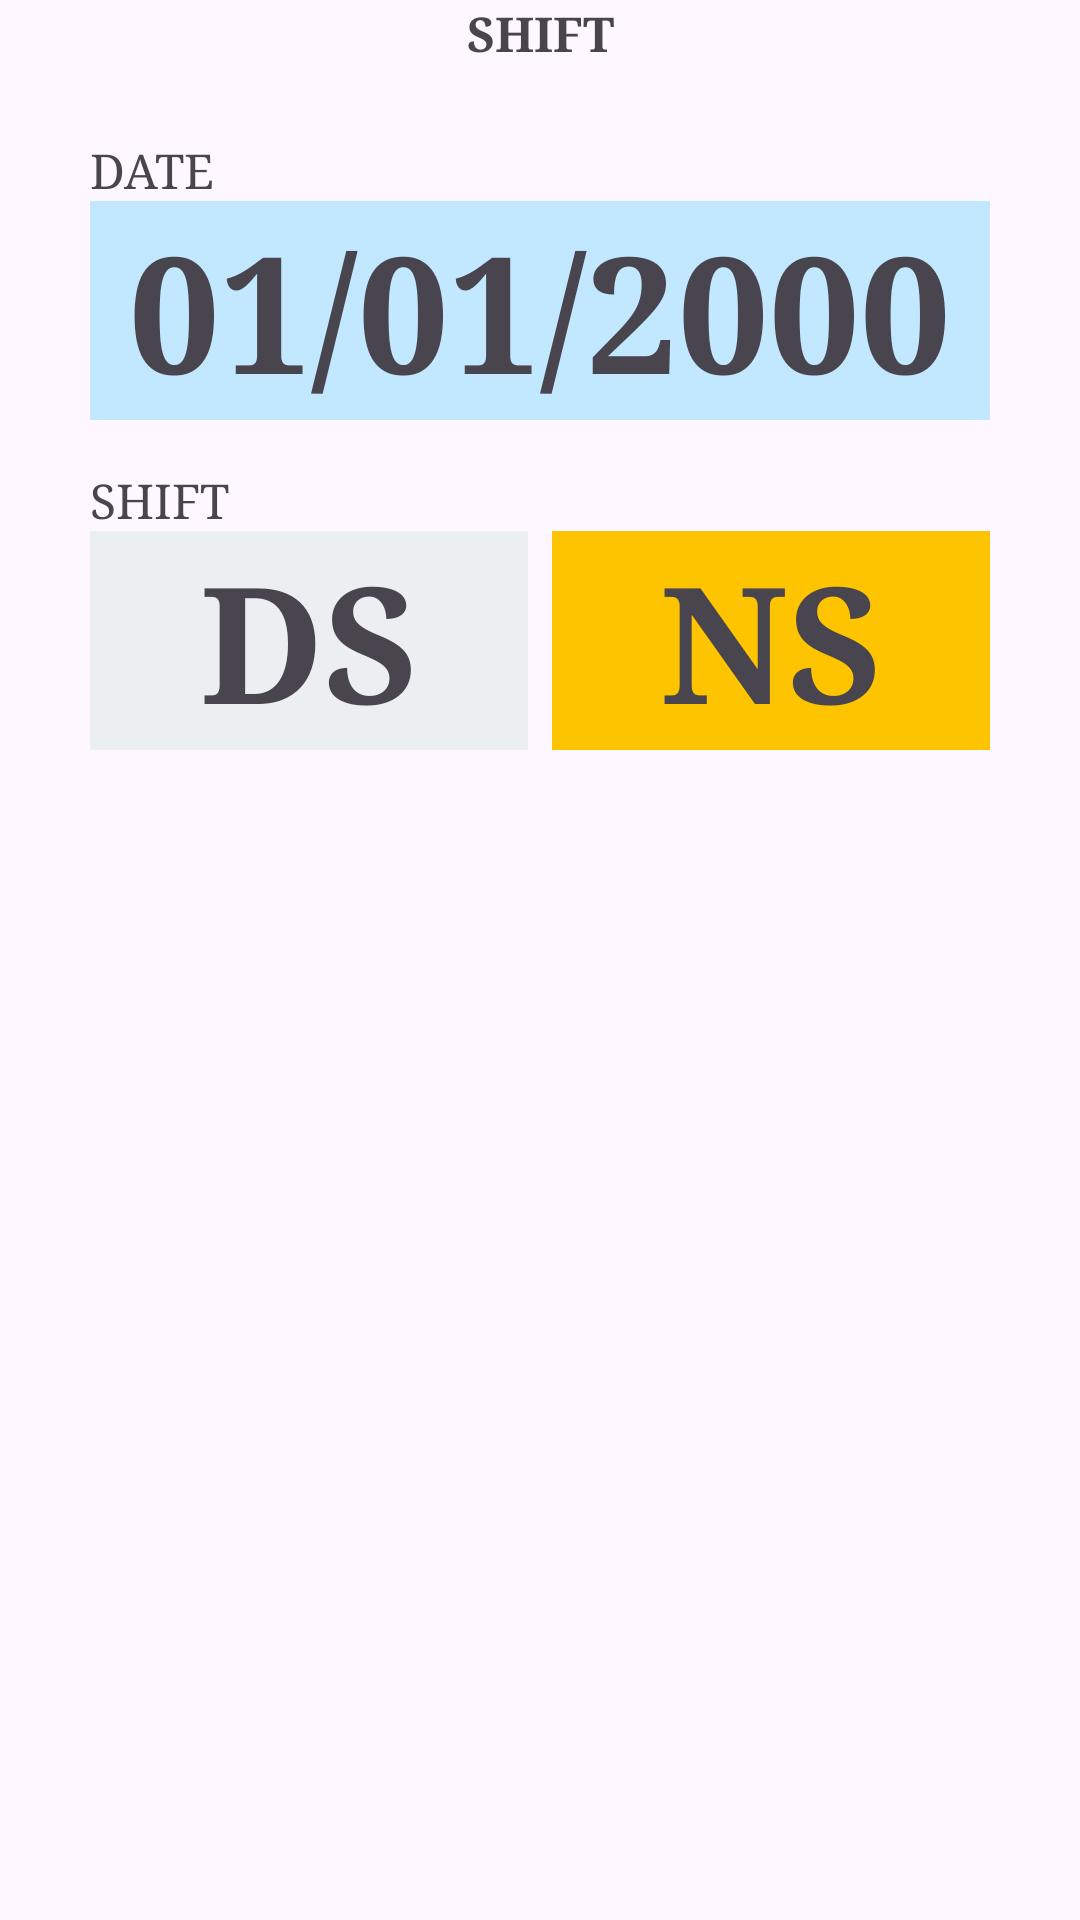

This screen was rendered from an Android layout file. Write that file and the resources it references.
<!-- AndroidManifest.xml: application theme Theme.TUNA_RUN2024 -->
<!-- res/layout/activity_skipjack_shift.xml -->
<?xml version="1.0" encoding="utf-8"?>
<androidx.constraintlayout.widget.ConstraintLayout xmlns:android="http://schemas.android.com/apk/res/android"
    xmlns:app="http://schemas.android.com/apk/res-auto"
    xmlns:tools="http://schemas.android.com/tools"
    android:id="@+id/main"
    android:layout_width="match_parent"
    android:layout_height="match_parent"
    tools:context=".SkipjackShiftActivity">

    <TextView
        android:id="@+id/textView6"
        android:layout_width="0dp"
        android:layout_height="wrap_content"
        android:fontFamily="serif"
        android:text="SHIFT"
        android:textAlignment="center"
        android:textSize="16sp"
        android:textStyle="bold"
        app:layout_constraintEnd_toEndOf="parent"
        app:layout_constraintStart_toStartOf="parent"
        app:layout_constraintTop_toTopOf="parent" />

    <TextView
        android:id="@+id/text_date_picker"
        android:layout_width="300dp"
        android:layout_height="wrap_content"
        android:layout_marginStart="40dp"
        android:layout_marginEnd="40dp"
        android:background="@color/Primary_090"
        android:fontFamily="serif"
        android:gravity="center"
        android:text="01/01/2000"
        android:textSize="54sp"
        android:textStyle="bold"
        app:layout_constraintEnd_toEndOf="parent"
        app:layout_constraintStart_toStartOf="parent"
        app:layout_constraintTop_toBottomOf="@+id/textView25" />

    <TextView
        android:id="@+id/textView25"
        android:layout_width="wrap_content"
        android:layout_height="wrap_content"
        android:layout_marginTop="24dp"
        android:fontFamily="serif"
        android:text="DATE"
        android:textSize="16sp"
        app:layout_constraintStart_toStartOf="@+id/text_date_picker"
        app:layout_constraintTop_toBottomOf="@+id/textView6" />

    <TextView
        android:id="@+id/textView26"
        android:layout_width="wrap_content"
        android:layout_height="wrap_content"
        android:layout_marginTop="16dp"
        android:fontFamily="serif"
        android:text="SHIFT"
        android:textSize="16sp"
        app:layout_constraintStart_toStartOf="@+id/text_date_picker"
        app:layout_constraintTop_toBottomOf="@+id/text_date_picker" />

    <TextView
        android:id="@+id/text_ds"
        android:layout_width="146dp"
        android:layout_height="wrap_content"
        android:background="@color/Blue_Gray_050"
        android:fontFamily="serif"
        android:gravity="center"
        android:text="DS"
        android:textSize="54sp"
        android:textStyle="bold"
        app:layout_constraintStart_toStartOf="@+id/textView26"
        app:layout_constraintTop_toBottomOf="@+id/textView26" />

    <TextView
        android:id="@+id/text_ns"
        android:layout_width="146dp"
        android:layout_height="wrap_content"
        android:layout_marginStart="8dp"
        android:background="@color/Amber_A400"
        android:fontFamily="serif"
        android:gravity="center"
        android:text="NS"
        android:textSize="54sp"
        android:textStyle="bold"
        app:layout_constraintStart_toEndOf="@+id/text_ds"
        app:layout_constraintTop_toTopOf="@+id/text_ds" />
</androidx.constraintlayout.widget.ConstraintLayout>
<!-- resources referenced by this layout -->
<resources>
  <color name="Amber_A400">#FFC400</color>
  <color name="Blue_Gray_050">#ECEFF1</color>
  <color name="Primary_090">#C1E8FF</color>
  <style name="Theme.TUNA_RUN2024" parent="Base.Theme.TUNA_RUN2024" />
  <style name="Base.Theme.TUNA_RUN2024" parent="Theme.Material3.DayNight.NoActionBar">
          
          
      </style>
</resources>
